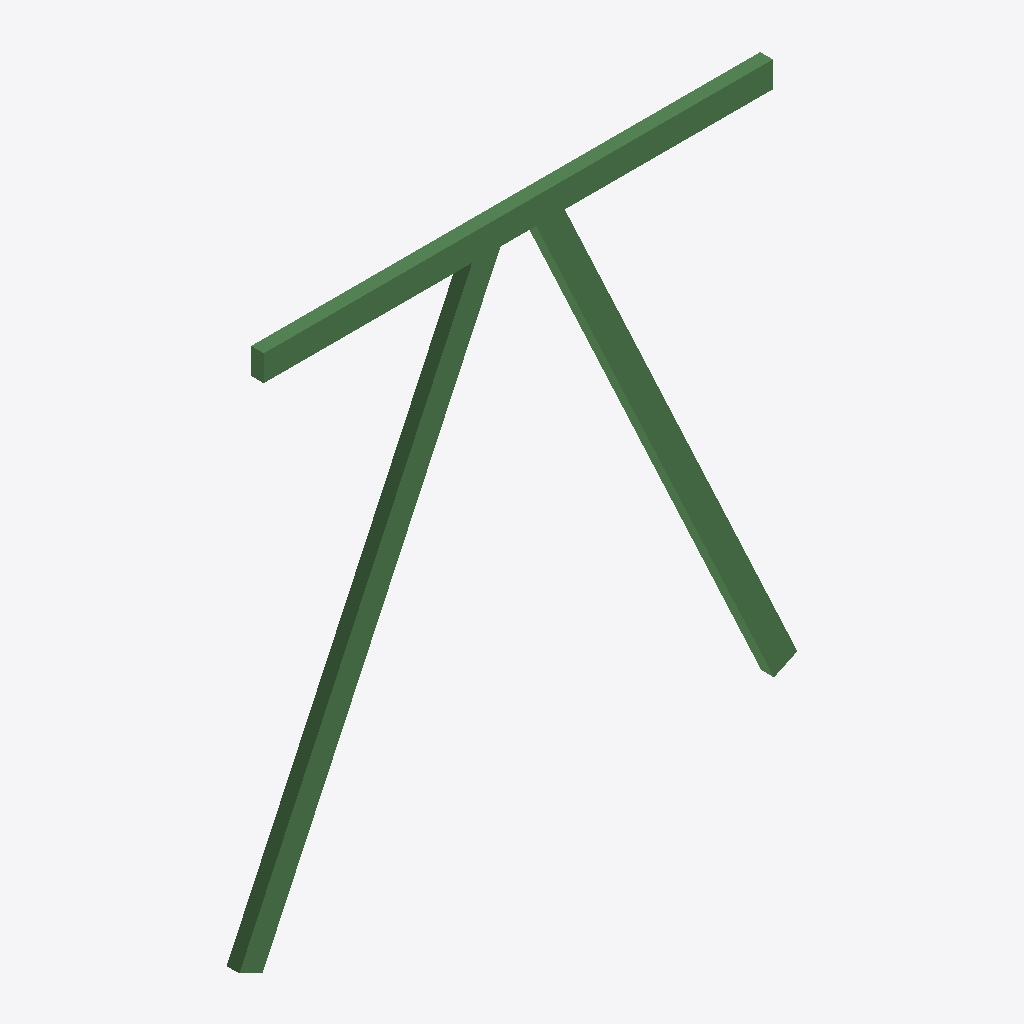
Isometric view of an IFC building model (IFC-SPF (STEP), schema IFC2X3, length unit metre), seen from the south-west, elements coloured by IFC class: 3 beams (green).
Extent 43.8 m × 1.0 m × 42.1 m (x, y, z). Elements (3): 3 IfcBeam.

HEADER;
FILE_DESCRIPTION(('ViewDefinition [Coordination View V2.0]'),'2;1');
FILE_NAME('DiTWP_UE_W24VZ_2310326048_Sofistik_15Grad_Koordination.ifc','2025-01-09T20:56:54',('gabor.toth'),('SOFiSTiK AG'),'','sof_sdai_toolkit','');
FILE_SCHEMA(('IFC2X3'));
ENDSEC;
DATA;
#54=IFCPROJECT('0A6lh_GP51Ox7HKU4XWE$y',#5,'Model: Model',$,$,$,$,(#43),#6);
#56=IFCSITE('1634Acp2f4IxoxXO9D3yy0',#5,'Site',$,$,$,$,$,.ELEMENT.,$,$,$,$,$);
#58=IFCBUILDING('23NEDup1H1KedHSAGqVm20',#5,'Building',$,$,$,$,$,.ELEMENT.,$,$,$);
#60=IFCBUILDINGSTOREY('333sIZWAn32vcZqSW18lDz',#5,'Storey',$,$,$,$,$,.ELEMENT.,$);
#105=IFCBEAM('2Z25VjI_f1NPn33smyHzSP',#5,'Member 101',$,$,#110,#104,$);
#123=IFCBEAM('3yuOlXYsL1quF_5oR4vFEG',#5,'Member 102',$,$,#128,#122,$);
#141=IFCBEAM('1nTprKXlfChR9tIKRCENPG',#5,'Member 103',$,$,#146,#140,$);
ENDSEC;
